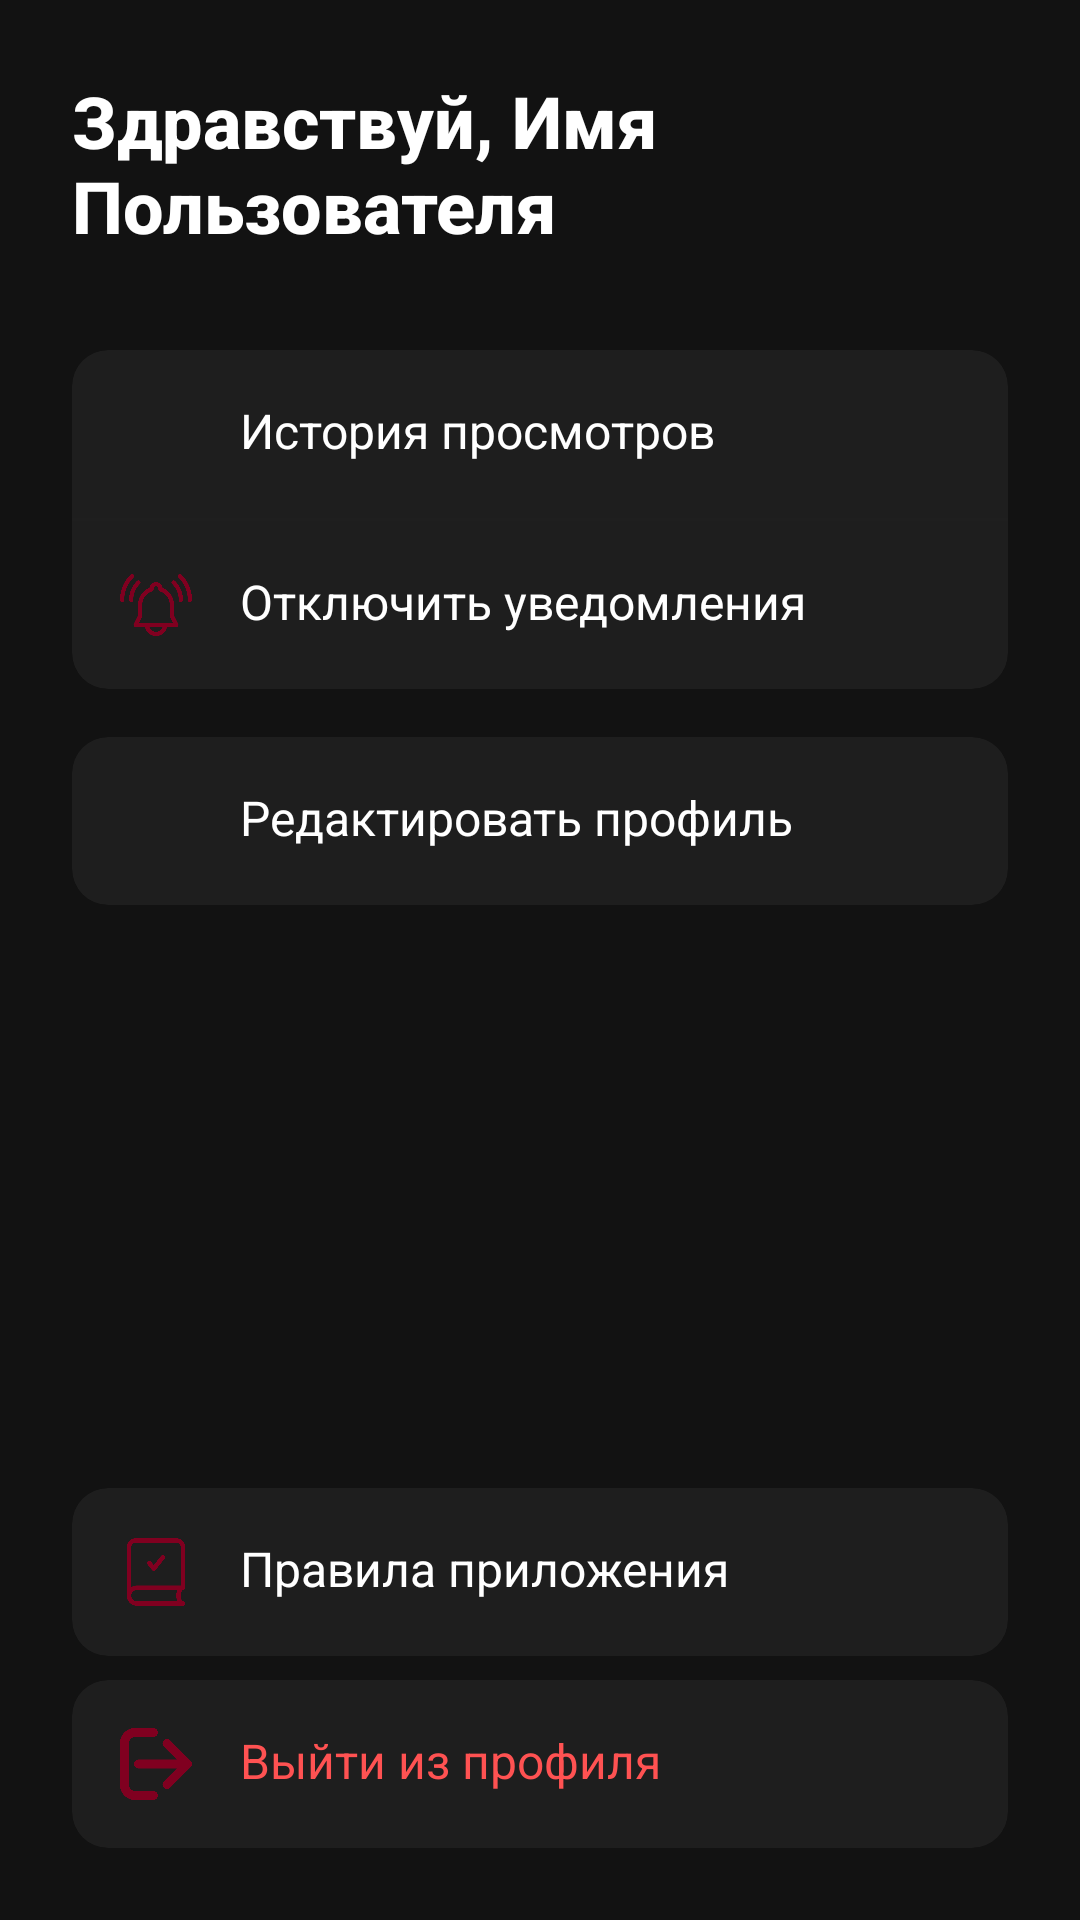

The Android layout XML behind this screen, and the referenced resources:
<!-- AndroidManifest.xml: application theme AppTheme -->
<!-- res/layout/fragment_profile.xml -->
<?xml version="1.0" encoding="utf-8"?>
<LinearLayout xmlns:android="http://schemas.android.com/apk/res/android"
    xmlns:app="http://schemas.android.com/apk/res-auto"
    android:layout_width="match_parent"
    android:layout_height="match_parent"
    android:orientation="vertical"
    android:background="@color/background_dark"
    android:padding="24dp">

    <TextView
        android:id="@+id/textViewGreeting"
        android:layout_width="match_parent"
        android:layout_height="wrap_content"
        android:text="Здравствуй, Имя Пользователя"
        android:textSize="24sp"
        android:textColor="@color/text_light"
        android:textStyle="bold"
        android:layout_marginBottom="32dp"
        android:fontFamily="sans-serif-medium"/>

    <androidx.cardview.widget.CardView
        android:layout_width="match_parent"
        android:layout_height="wrap_content"
        app:cardBackgroundColor="@color/card_dark"
        app:cardCornerRadius="12dp"
        app:cardElevation="0dp"
        android:layout_marginBottom="16dp">

        <LinearLayout
            android:layout_width="match_parent"
            android:layout_height="wrap_content"
            android:orientation="vertical">

            
            <LinearLayout
                android:id="@+id/historyItem"
                android:layout_width="match_parent"
                android:layout_height="wrap_content"
                android:orientation="horizontal"
                android:padding="16dp"
                android:background="?attr/selectableItemBackground"
                android:clickable="true"
                android:focusable="true">

                <ImageView
                    android:layout_width="24dp"
                    android:layout_height="24dp"
                    android:src="@drawable/ic_history"
                    app:tint="@color/burgundy_primary"/>

                <TextView
                    android:id="@+id/textViewHistory"
                    android:layout_width="match_parent"
                    android:layout_height="wrap_content"
                    android:text="История просмотров"
                    android:textSize="16sp"
                    android:textColor="@color/text_light"
                    android:layout_marginStart="16dp"/>
            </LinearLayout>

            <View
                android:layout_width="match_parent"
                android:layout_height="1dp"
                android:background="@color/divider_dark"/>

            <LinearLayout
                android:id="@+id/notificationsItem"
                android:layout_width="match_parent"
                android:layout_height="wrap_content"
                android:orientation="horizontal"
                android:padding="16dp"
                android:background="?attr/selectableItemBackground"
                android:clickable="true"
                android:focusable="true">

                <ImageView
                    android:layout_width="24dp"
                    android:layout_height="24dp"
                    android:src="@drawable/ic_notifications"
                    app:tint="@color/burgundy_primary" />

                <TextView
                    android:id="@+id/textViewNotifications"
                    android:layout_width="match_parent"
                    android:layout_height="wrap_content"
                    android:text="Отключить уведомления"
                    android:textSize="16sp"
                    android:textColor="@color/text_light"
                    android:layout_marginStart="16dp"/>
            </LinearLayout>
        </LinearLayout>
    </androidx.cardview.widget.CardView>

    <androidx.cardview.widget.CardView
        android:layout_width="match_parent"
        android:layout_height="wrap_content"
        app:cardBackgroundColor="@color/card_dark"
        app:cardCornerRadius="12dp"
        app:cardElevation="0dp"
        android:layout_marginBottom="16dp">

        <LinearLayout
            android:id="@+id/editProfileItem"
            android:layout_width="match_parent"
            android:layout_height="wrap_content"
            android:orientation="horizontal"
            android:padding="16dp"
            android:background="?attr/selectableItemBackground"
            android:clickable="true"
            android:focusable="true">

            <ImageView
                android:layout_width="24dp"
                android:layout_height="24dp"
                android:src="@drawable/ic_edit"
                app:tint="@color/burgundy_primary"/>

            <TextView
                android:id="@+id/textViewEditProfile"
                android:layout_width="match_parent"
                android:layout_height="wrap_content"
                android:text="Редактировать профиль"
                android:textSize="16sp"
                android:textColor="@color/text_light"
                android:layout_marginStart="16dp"/>
        </LinearLayout>
    </androidx.cardview.widget.CardView>

    
    <Space
        android:layout_width="match_parent"
        android:layout_height="0dp"
        android:layout_weight="1"/>

    
    <LinearLayout
        android:layout_width="match_parent"
        android:layout_height="wrap_content"
        android:orientation="vertical"
        android:layout_marginTop="16dp">

        <androidx.cardview.widget.CardView
            android:layout_width="match_parent"
            android:layout_height="wrap_content"
            app:cardBackgroundColor="@color/card_dark"
            app:cardCornerRadius="12dp"
            app:cardElevation="0dp"
            android:layout_marginBottom="8dp">

            <LinearLayout
                android:id="@+id/rulesItem"
                android:layout_width="match_parent"
                android:layout_height="wrap_content"
                android:orientation="horizontal"
                android:padding="16dp"
                android:background="?attr/selectableItemBackground"
                android:clickable="true"
                android:focusable="true">

                <ImageView
                    android:layout_width="24dp"
                    android:layout_height="24dp"
                    android:src="@drawable/ic_rules"
                    app:tint="@color/burgundy_primary"/>

                <TextView
                    android:id="@+id/textViewRules"
                    android:layout_width="match_parent"
                    android:layout_height="wrap_content"
                    android:text="Правила приложения"
                    android:textSize="16sp"
                    android:textColor="@color/text_light"
                    android:layout_marginStart="16dp"/>
            </LinearLayout>
        </androidx.cardview.widget.CardView>

        <androidx.cardview.widget.CardView
            android:layout_width="match_parent"
            android:layout_height="wrap_content"
            app:cardBackgroundColor="@color/card_dark"
            app:cardCornerRadius="12dp"
            app:cardElevation="0dp">

            <LinearLayout
                android:id="@+id/logoutItem"
                android:layout_width="match_parent"
                android:layout_height="wrap_content"
                android:orientation="horizontal"
                android:padding="16dp"
                android:background="?attr/selectableItemBackground"
                android:clickable="true"
                android:focusable="true">

                <ImageView
                    android:layout_width="24dp"
                    android:layout_height="24dp"
                    android:src="@drawable/ic_logout"
                    app:tint="@color/burgundy_primary"/>

                <TextView
                    android:id="@+id/textViewLogout"
                    android:layout_width="match_parent"
                    android:layout_height="wrap_content"
                    android:text="Выйти из профиля"
                    android:textSize="16sp"
                    android:textColor="@color/accent_red"
                    android:layout_marginStart="16dp"/>
            </LinearLayout>
        </androidx.cardview.widget.CardView>
    </LinearLayout>
</LinearLayout>
<!-- resources referenced by this layout -->
<resources>
  <color name="accent_red">#FF5252</color>
  <color name="background_dark">#121212</color>
  <color name="burgundy_primary">#800020</color>
  <color name="card_dark">#1E1E1E</color>
  <color name="divider_dark">#1F1F1F</color>
  <color name="text_light">#FFFFFF</color>
  <!-- drawable ic_logout: png bitmap (drawable, 8628 bytes) -->
  <!-- drawable ic_notifications: png bitmap (drawable, 14533 bytes) -->
  <!-- drawable ic_rules: png bitmap (drawable, 9144 bytes) -->
  <style name="AppTheme" parent="Theme.MaterialComponents.DayNight.DarkActionBar">
          <item name="colorPrimary">@color/burgundy_primary</item>
          <item name="colorPrimaryDark">@color/burgundy_dark</item>
          <item name="colorAccent">@color/burgundy_light</item>
  
          
          <item name="android:windowBackground">@color/background_dark</item>
          <item name="android:textColor">@color/text_light</item>
          <item name="android:textColorPrimary">@color/text_light</item>
          <item name="android:textColorSecondary">@color/text_light_secondary</item>
      </style>
  <color name="burgundy_dark">#500014</color>
  <color name="burgundy_light">#A3002A</color>
  <color name="text_light_secondary">#B3FFFFFF</color>
</resources>
